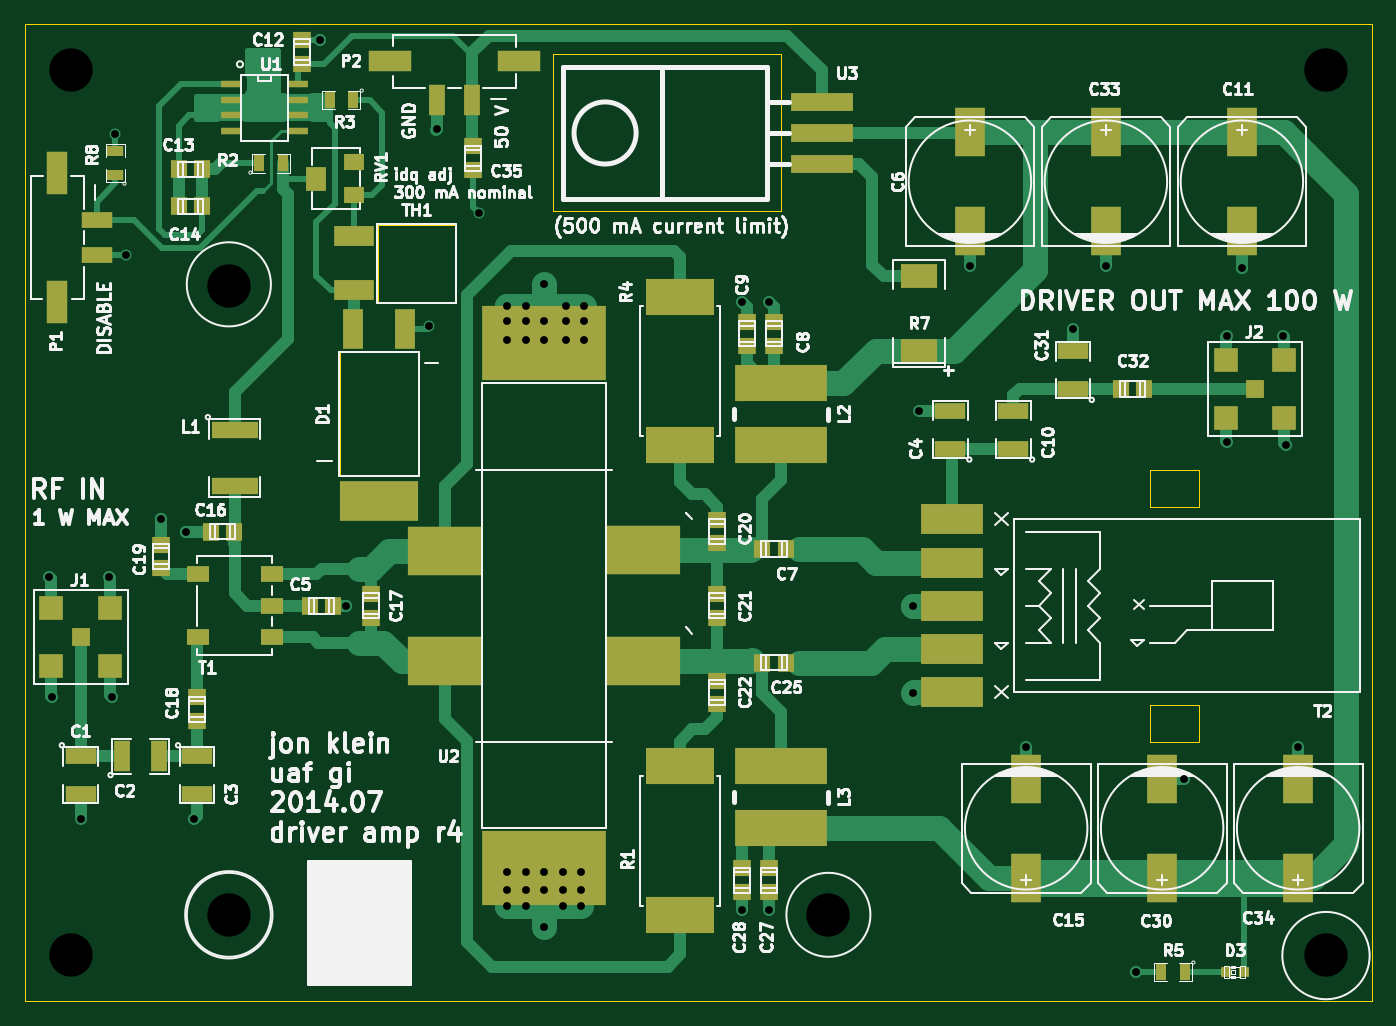
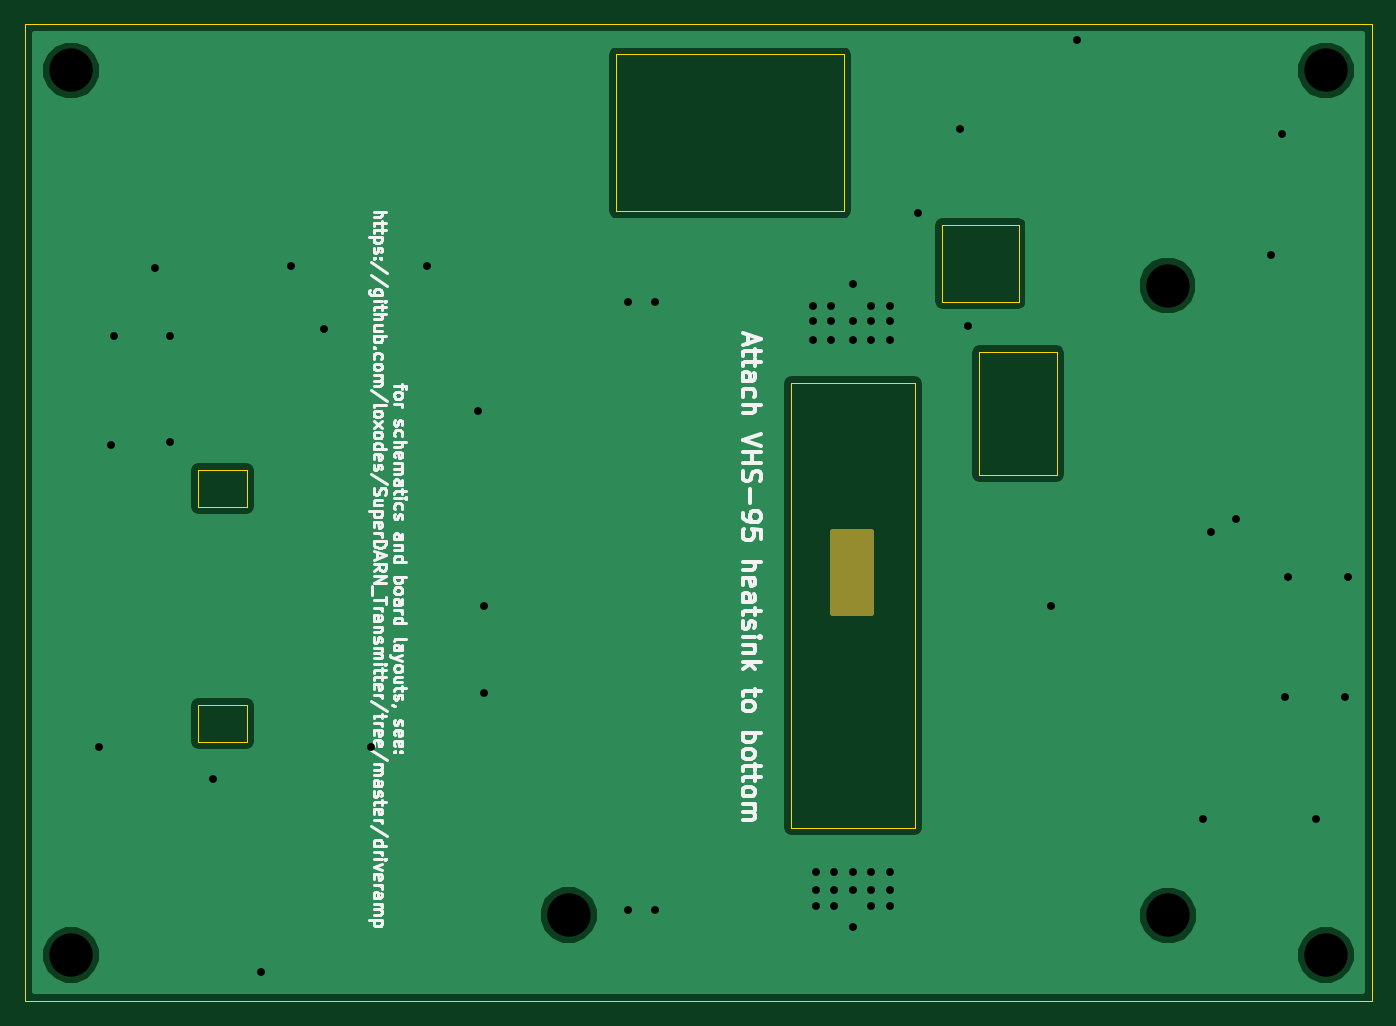
Circuit board: 8 layer files. Board 109.0 x 79.0 mm.
- bottom_copper: driveramp-B_Cu.gbl (12344 bytes)
- bottom_mask: driveramp-B_Mask.gbs (493 bytes)
- bottom_silk: driveramp-B_SilkS.gbo (25728 bytes)
- top_copper: driveramp-F_Cu.gtl (18653 bytes)
- top_mask: driveramp-F_Mask.gts (3816 bytes)
- top_silk: driveramp-F_SilkS.gto (70323 bytes)
- drill: driveramp.drl (1249 bytes)
- outline: driveramp.gko (1581 bytes)

=== bottom_copper: driveramp-B_Cu.gbl (12344 bytes, source omitted) ===
=== bottom_mask: driveramp-B_Mask.gbs ===
%FSLAX34Y34*%
G04 Gerber Fmt 3.4, Leading zero omitted, Abs format*
G04 (created by PCBNEW (2014-03-19 BZR 4756)-product) date Fri 19 Dec 2014 02:11:26 PM AKST*
%MOIN*%
G01*
G70*
G90*
G04 APERTURE LIST*
%ADD10C,0.005906*%
%ADD11C,0.019685*%
G04 APERTURE END LIST*
G54D10*
G36*
X47106Y-43523D02*
X45885Y-43523D01*
X45885Y-40964D01*
X47106Y-40964D01*
X47106Y-43523D01*
X47106Y-43523D01*
G37*
G54D11*
X47106Y-43523D02*
X45885Y-43523D01*
X45885Y-40964D01*
X47106Y-40964D01*
X47106Y-43523D01*
M02*

=== bottom_silk: driveramp-B_SilkS.gbo (25728 bytes, source omitted) ===
=== top_copper: driveramp-F_Cu.gtl (18653 bytes, source omitted) ===
=== top_mask: driveramp-F_Mask.gts ===
%FSLAX34Y34*%
G04 Gerber Fmt 3.4, Leading zero omitted, Abs format*
G04 (created by PCBNEW (2014-03-19 BZR 4756)-product) date Fri 19 Dec 2014 02:11:26 PM AKST*
%MOIN*%
G01*
G70*
G90*
G04 APERTURE LIST*
%ADD10C,0.005906*%
%ADD11R,0.196850X0.098425*%
%ADD12R,0.051200X0.059000*%
%ADD13R,0.059000X0.051200*%
%ADD14R,0.094500X0.157500*%
%ADD15R,0.031400X0.031400*%
%ADD16R,0.035000X0.055000*%
%ADD17R,0.062992X0.023622*%
%ADD18R,0.236220X0.157480*%
%ADD19R,0.393701X0.236220*%
%ADD20R,0.070079X0.050000*%
%ADD21R,0.216535X0.118110*%
%ADD22R,0.150000X0.055000*%
%ADD23R,0.295300X0.118100*%
%ADD24R,0.062992X0.078740*%
%ADD25R,0.062992X0.051181*%
%ADD26R,0.064961X0.135039*%
%ADD27R,0.100000X0.050000*%
%ADD28R,0.135039X0.064961*%
%ADD29R,0.050000X0.100000*%
%ADD30R,0.251968X0.125984*%
%ADD31R,0.062992X0.125984*%
%ADD32R,0.125984X0.062992*%
%ADD33R,0.118100X0.078700*%
%ADD34R,0.059843X0.059843*%
%ADD35R,0.075197X0.075197*%
%ADD36R,0.055000X0.035000*%
%ADD37R,0.200000X0.060000*%
G04 APERTURE END LIST*
G54D10*
G54D11*
X59448Y-43307D03*
X59448Y-44685D03*
X59448Y-46062D03*
X59448Y-41929D03*
X59448Y-40551D03*
G54D12*
X38995Y-43307D03*
X39745Y-43307D03*
X53404Y-41496D03*
X54154Y-41496D03*
G54D13*
X53779Y-35020D03*
X53779Y-34270D03*
X52913Y-35020D03*
X52913Y-34270D03*
G54D14*
X68681Y-28228D03*
X68681Y-31378D03*
G54D13*
X38740Y-26044D03*
X38740Y-25294D03*
G54D12*
X35571Y-29409D03*
X34821Y-29409D03*
X35571Y-30590D03*
X34821Y-30590D03*
X36595Y-40944D03*
X35845Y-40944D03*
G54D13*
X40944Y-43682D03*
X40944Y-42932D03*
X35400Y-46225D03*
X35400Y-46975D03*
X34251Y-42107D03*
X34251Y-41357D03*
X51968Y-41319D03*
X51968Y-40569D03*
X51968Y-43682D03*
X51968Y-42932D03*
X51968Y-46437D03*
X51968Y-45687D03*
G54D12*
X53404Y-45118D03*
X54154Y-45118D03*
G54D13*
X53622Y-51672D03*
X53622Y-52422D03*
X52755Y-51672D03*
X52755Y-52422D03*
G54D14*
X66141Y-51968D03*
X66141Y-48818D03*
G54D12*
X64825Y-36400D03*
X65575Y-36400D03*
G54D15*
X68749Y-54970D03*
X68159Y-54970D03*
G54D16*
X37380Y-29212D03*
X38130Y-29212D03*
X40375Y-27200D03*
X39625Y-27200D03*
X66861Y-54970D03*
X66111Y-54970D03*
G54D17*
X38622Y-26702D03*
X36496Y-26702D03*
X38622Y-27194D03*
X38622Y-27687D03*
X38622Y-28179D03*
X36496Y-27194D03*
X36496Y-27687D03*
X36496Y-28179D03*
G54D18*
X43307Y-41559D03*
X43307Y-45078D03*
X49606Y-45078D03*
X49606Y-41535D03*
G54D19*
X46456Y-34940D03*
X46456Y-51673D03*
G54D20*
X37795Y-43307D03*
X37795Y-42307D03*
X37795Y-44307D03*
X35433Y-42307D03*
X35433Y-44307D03*
G54D21*
X50787Y-48425D03*
X50787Y-53149D03*
X50787Y-38188D03*
X50787Y-33464D03*
G54D14*
X64350Y-28228D03*
X64350Y-31378D03*
X70472Y-51968D03*
X70472Y-48818D03*
G54D22*
X36600Y-37700D03*
X36600Y-39500D03*
G54D23*
X54000Y-36216D03*
X54000Y-38184D03*
X54000Y-48416D03*
X54000Y-50384D03*
G54D24*
X39209Y-29700D03*
G54D25*
X40390Y-30211D03*
X40390Y-29188D03*
G54D26*
X30944Y-33622D03*
X30944Y-29527D03*
G54D27*
X32204Y-31009D03*
X32204Y-32139D03*
G54D28*
X41552Y-25950D03*
X45647Y-25950D03*
G54D29*
X44164Y-27209D03*
X43035Y-27209D03*
G54D30*
X41200Y-39955D03*
G54D31*
X42026Y-34483D03*
X40373Y-34483D03*
G54D32*
X40392Y-31533D03*
X40392Y-33266D03*
G54D14*
X60019Y-28228D03*
X60019Y-31378D03*
X61811Y-51968D03*
X61811Y-48818D03*
G54D13*
X44200Y-28675D03*
X44200Y-29425D03*
G54D33*
X58400Y-35181D03*
X58400Y-32819D03*
G54D34*
X31700Y-44300D03*
G54D35*
X32633Y-45233D03*
X32633Y-43366D03*
X30766Y-45233D03*
X30766Y-43366D03*
G54D34*
X69100Y-36400D03*
G54D35*
X70033Y-37333D03*
X70033Y-35466D03*
X68166Y-37333D03*
X68166Y-35466D03*
G54D36*
X32795Y-29587D03*
X32795Y-28837D03*
G54D37*
X55300Y-29250D03*
X55300Y-28250D03*
X55300Y-27250D03*
G54D27*
X31700Y-48100D03*
X31700Y-49300D03*
G54D29*
X33000Y-48100D03*
X34200Y-48100D03*
G54D27*
X35400Y-48100D03*
X35400Y-49300D03*
X59400Y-38300D03*
X59400Y-37100D03*
X61400Y-38300D03*
X61400Y-37100D03*
X63300Y-36400D03*
X63300Y-35200D03*
M02*

=== top_silk: driveramp-F_SilkS.gto (70323 bytes, source omitted) ===
=== drill: driveramp.drl ===
M48
;DRILL file {Pcbnew (2014-03-19 BZR 4756)-product} date Fri 19 Dec 2014 02:11:28 PM AKST
;FORMAT={-:-/ absolute / inch / decimal}
FMAT,2
INCH,TZ
T1C0.025
T2C0.138
%
G90
G05
M72
T1
X3.07Y-4.24
X3.08Y-4.62
X3.17Y-5.01
X3.26Y-4.24
X3.27Y-4.62
X3.2795Y-2.8268
X3.315Y-3.2126
X3.4252Y-4.0551
X3.5039Y-4.0945
X3.53Y-5.01
X3.9331Y-2.5276
X4.0157Y-4.3307
X4.28Y-3.44
X4.3035Y-2.8115
X4.44Y-3.08
X4.5276Y-3.376
X4.5276Y-3.4252
X4.5276Y-3.4843
X4.5276Y-5.1772
X4.5276Y-5.2362
X4.5276Y-5.2854
X4.5866Y-3.376
X4.5866Y-3.4252
X4.5866Y-3.4843
X4.5866Y-5.1772
X4.5866Y-5.2362
X4.5866Y-5.2854
X4.6457Y-3.3071
X4.6457Y-3.4252
X4.6457Y-3.4843
X4.6457Y-5.1772
X4.6457Y-5.2362
X4.6457Y-5.3543
X4.7047Y-5.1772
X4.7047Y-5.2362
X4.7047Y-5.2854
X4.7146Y-3.376
X4.7146Y-3.4252
X4.7146Y-3.4843
X4.7638Y-5.1772
X4.7638Y-5.2362
X4.7638Y-5.2854
X4.7736Y-3.376
X4.7736Y-3.4252
X4.7736Y-3.4843
X5.2756Y-3.3622
X5.2756Y-5.2992
X5.3622Y-3.3622
X5.3622Y-5.2992
X5.82Y-4.33
X5.82Y-4.61
X5.84Y-3.71
X6.002Y-3.248
X6.1811Y-4.7795
X6.33Y-3.45
X6.435Y-3.248
X6.5305Y-5.497
X6.685Y-4.8819
X6.82Y-3.47
X6.82Y-3.81
X6.8681Y-3.2559
X7.Y-3.47
X7.01Y-3.82
X7.0472Y-4.7795
T2
X3.1398Y-2.626
X3.1398Y-5.4429
X3.6417Y-5.3169
X3.6437Y-3.311
X5.5512Y-5.315
X7.1358Y-2.626
X7.1358Y-5.4429
T0
M30

=== outline: driveramp.gko ===
%FSLAX34Y34*%
G04 Gerber Fmt 3.4, Leading zero omitted, Abs format*
G04 (created by PCBNEW (2014-03-19 BZR 4756)-product) date Fri 19 Dec 2014 02:11:26 PM AKST*
%MOIN*%
G01*
G70*
G90*
G04 APERTURE LIST*
%ADD10C,0.005906*%
%ADD11C,0.003937*%
G04 APERTURE END LIST*
G54D10*
G54D11*
X54000Y-25750D02*
X46750Y-25750D01*
X54000Y-30750D02*
X54000Y-25750D01*
X46750Y-30750D02*
X54000Y-30750D01*
X46750Y-25750D02*
X46750Y-30750D01*
X72834Y-24783D02*
X72795Y-24783D01*
X72834Y-28740D02*
X72834Y-24783D01*
X29921Y-24783D02*
X29921Y-28740D01*
X43622Y-33622D02*
X41181Y-33622D01*
X43622Y-31181D02*
X43622Y-33622D01*
X41181Y-31181D02*
X43622Y-31181D01*
X41181Y-33622D02*
X41181Y-31181D01*
X42440Y-35236D02*
X39960Y-35236D01*
X42440Y-35275D02*
X42440Y-35236D01*
X42440Y-39133D02*
X42440Y-35275D01*
X39960Y-39133D02*
X42440Y-39133D01*
X39960Y-35236D02*
X39960Y-39133D01*
X67322Y-47244D02*
X67322Y-47637D01*
X65748Y-47244D02*
X65748Y-47637D01*
X67322Y-38976D02*
X67322Y-39370D01*
X65748Y-38976D02*
X65748Y-39370D01*
X67322Y-40157D02*
X65748Y-40157D01*
X67322Y-39370D02*
X67322Y-40157D01*
X65748Y-38976D02*
X67322Y-38976D01*
X65748Y-40157D02*
X65748Y-39370D01*
X65748Y-47244D02*
X65748Y-46456D01*
X67322Y-47637D02*
X65748Y-47637D01*
X67322Y-46456D02*
X67322Y-47244D01*
X65748Y-46456D02*
X67322Y-46456D01*
X72834Y-24783D02*
X29921Y-24783D01*
X29921Y-55905D02*
X29921Y-28740D01*
X72834Y-55905D02*
X29921Y-55905D01*
X72834Y-28740D02*
X72834Y-55905D01*
X48425Y-36220D02*
X48425Y-50393D01*
X44488Y-36220D02*
X48425Y-36220D01*
X44488Y-50393D02*
X44488Y-36220D01*
X48425Y-50393D02*
X44488Y-50393D01*
M02*
